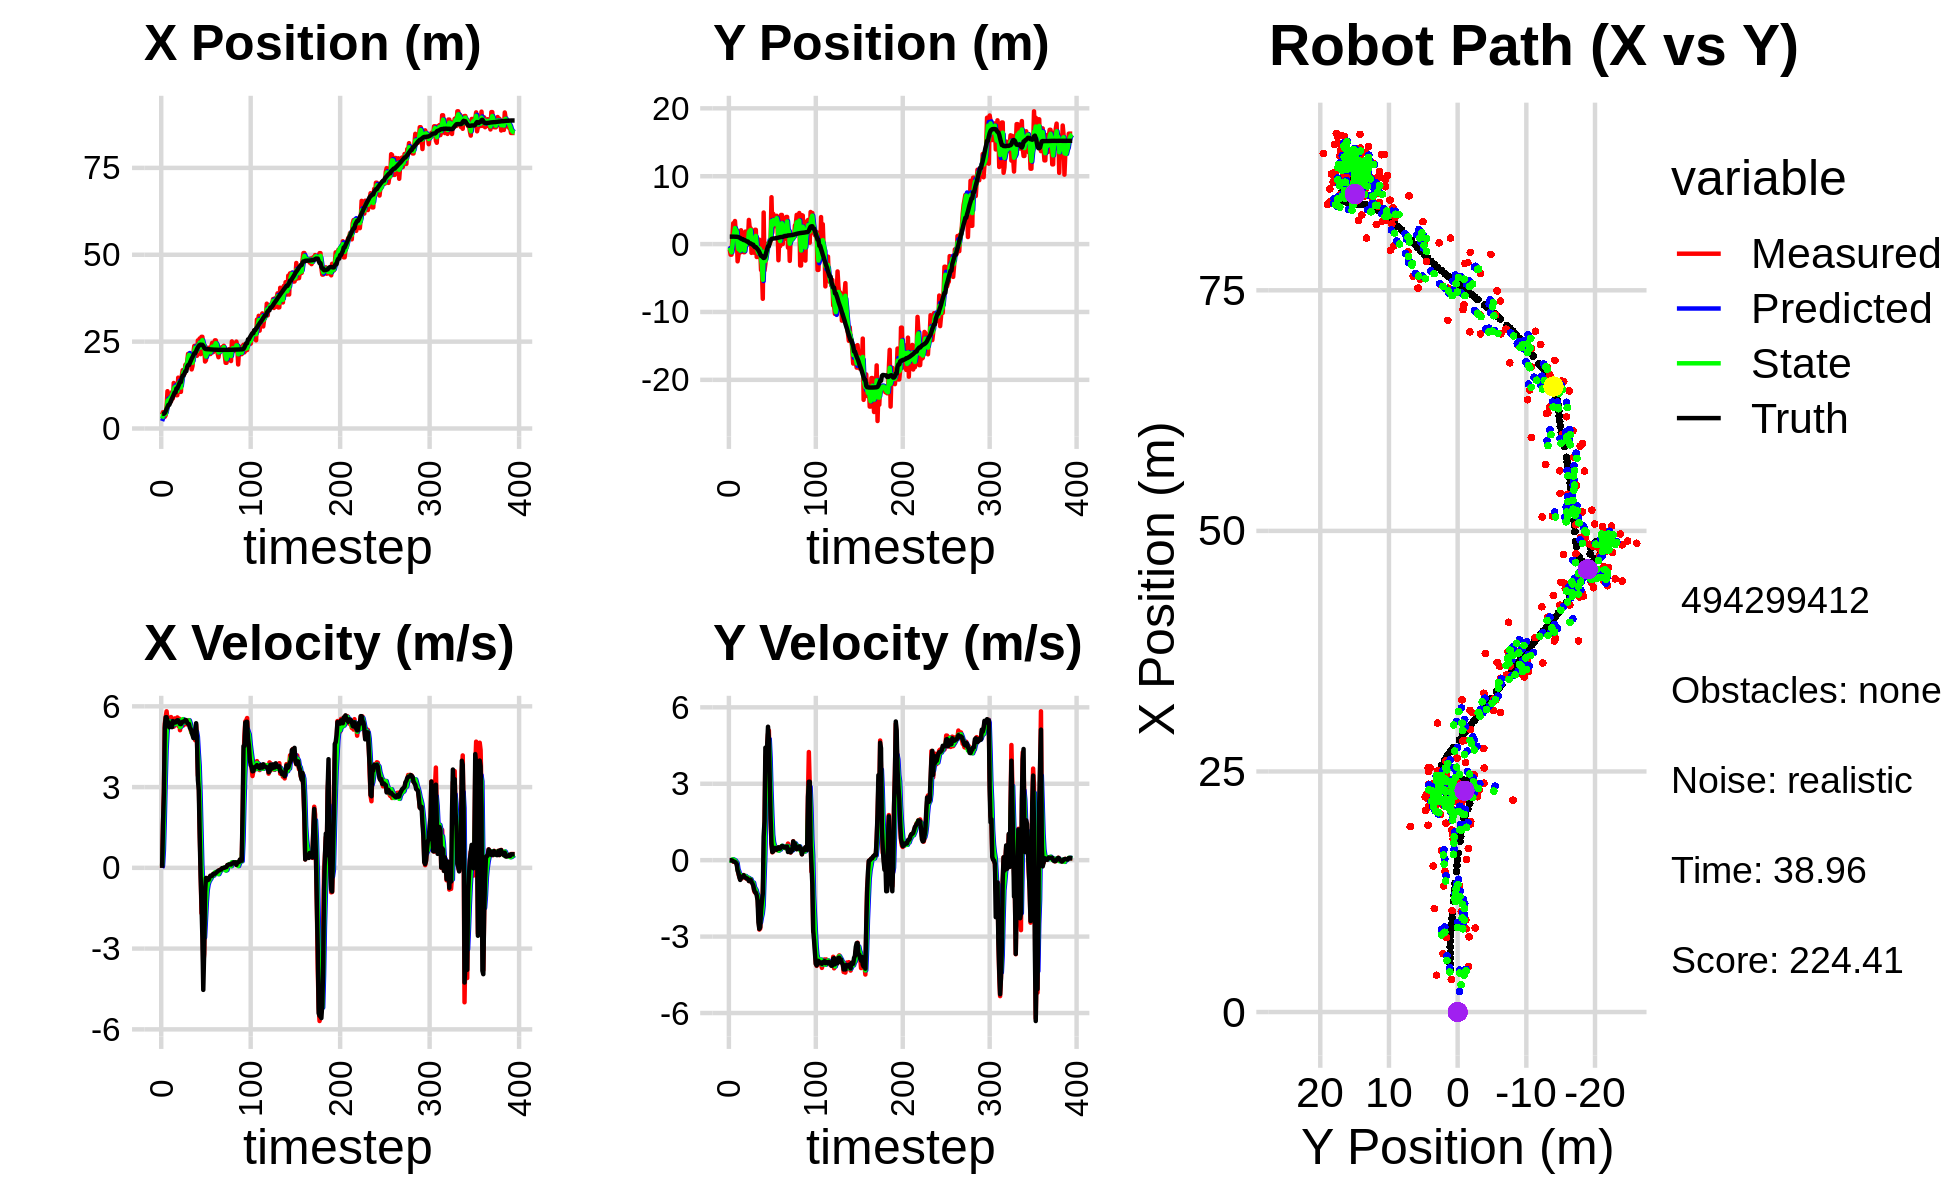

The file beside this chart, header and first rows:
3.952643990282463271e+00, -7.700417034681850126e-01, 0.000000000000000000e+00, -0.000000000000000000e+00, 0.000000000000000000e+00, 0.000000000000000000e+00, 0.000000000000000000e+00, 0.000000000000000000e+00, 2.151433310824542033e+00, -2.804648437994637922e-01, 0.000000000000000000e+00, 0.000000000000000000e+00, 4.221583843032155059e+00, 1.098300696443413882e+00, 0.000000000000000000e+00, 0.000000000000000000e+00, 0.000000000000000000e+00, 2.046753070317208767e-04
3.952643990282463271e+00, -7.700417034681850126e-01, 0.000000000000000000e+00, -0.000000000000000000e+00, 2.151433310824542033e+00, -2.804648437994637922e-01, 0.000000000000000000e+00, 0.000000000000000000e+00, 2.845691383542692687e+00, -5.066682544989410397e-01, 7.726796775792878214e-02, -2.710676658068040135e-03, 4.221583843032155059e+00, 1.098300696443413882e+00, 0.000000000000000000e+00, 0.000000000000000000e+00, 0.000000000000000000e+00, 2.046753070317208767e-04
4.713195919645009724e+00, -1.563571967916662198e+00, 1.639000010079320946e+00, -3.970576763469807306e-04, 2.853418180318485486e+00, -5.069393221647477965e-01, 7.726796775792878214e-02, -2.710676658068040135e-03, 3.837308618372391678e+00, -9.312761016154605942e-01, 6.524108310270080313e-01, -1.444900546494752060e-02, 4.236167430399897071e+00, 1.098299703926066684e+00, 1.600000000000000089e+00, 0.000000000000000000e+00, 1.600000023841857910e+00, 2.422560501145198941e-04
4.713195919645009724e+00, -1.563571967916662198e+00, 2.784999942557830899e+00, -8.933251489249539011e-04, 3.902549701475092281e+00, -9.327210021619553038e-01, 6.524108310270080313e-01, -1.444900546494752060e-02, 4.264417639827414952e+00, -1.211022158541683602e+00, 1.795542403758976224e+00, -1.916049708960231024e-02, 4.236167430399897071e+00, 1.098299703926066684e+00, 2.799999999999999822e+00, -3.000000000000000062e-03, 2.799999952316284180e+00, 3.207630652468651533e-04
3.374597549650659278e+00, 9.289268696357796395e-01, 5.355985455502983328e+00, -1.245906729965240087e-02, 4.443971880203312352e+00, -1.212938208250643912e+00, 1.795542403758976224e+00, -1.916049708960231024e-02, 4.053143914537240988e+00, -3.255703639513843894e-01, 3.191595143923315447e+00, 3.218118914707655126e-02, 4.471915722185205055e+00, 1.098094968431107210e+00, 5.200000000000000178e+00, -1.200000000000000025e-02, 5.199999809265136719e+00, 2.326190937310457230e-03
3.828081250121578183e+00, 3.073306251870119077e+00, 5.606698173426221565e+00, -5.816511346670497073e-02, 4.372303428929572355e+00, -3.223522450366767544e-01, 3.191595143923315447e+00, 3.218118914707655126e-02, 4.154194468844422339e+00, 1.151082795240020440e+00, 4.377651550861028973e+00, 2.803310797287468514e-02, 4.995566844859472333e+00, 1.096920777706318795e+00, 5.594999999999999751e+00, -4.399999999999999745e-02, 5.594999790191650391e+00, 1.037384662777185440e-02
6.082436621458193748e+00, 2.141851906399631744e+00, 5.815744494640469497e+00, -5.451417768653498558e-02, 4.591959623930525147e+00, 1.153886106037308013e+00, 4.377651550861028973e+00, 2.803310797287468514e-02, 5.352308627151113996e+00, 1.568440109156512552e+00, 4.987978155942767167e+00, 5.018415296920080565e-03, 5.632304668606766818e+00, 1.090465550988998000e+00, 5.597000000000000419e+00, -5.700000000000000205e-02, 5.597000122070312500e+00, 9.373276494443416595e-03
1.074441528311082727e+01, 3.397554948093647553e+00, 5.505587208078513761e+00, -6.742370743402148481e-02, 5.851106442745390268e+00, 1.568941950686204567e+00, 4.987978155942767167e+00, 5.018415296920080565e-03, 8.020697456748186127e+00, 2.356312725465747882e+00, 5.415682274162623600e+00, -1.110237302422944008e-02, 6.166785716709297205e+00, 1.085071160974827587e+00, 5.410000000000000142e+00, -6.800000000000000488e-02, 5.409999847412109375e+00, 1.224580314010381699e-02
7.755610227101984222e+00, 1.657053368550580608e+00, 5.537584873598375701e+00, -6.781556413468679823e-02, 8.562265684164447777e+00, 2.355202488163325114e+00, 5.415682274162623600e+00, -1.110237302422944008e-02, 8.188223777030144035e+00, 2.062001854959766511e+00, 5.456980459723132171e+00, -6.188128316249938421e-02, 6.791446208473278290e+00, 1.076283114755282710e+00, 5.410000000000000142e+00, -1.019999999999999934e-01, 5.409999847412109375e+00, 2.886003069579601288e-02
7.755610227101984222e+00, 1.657053368550580608e+00, 5.230820666535818120e+00, -1.510035710223145422e-01, 8.733921823002457785e+00, 2.055813726643516581e+00, 5.456980459723132171e+00, -6.188128316249938421e-02, 8.293937779289045409e+00, 1.878932675020699605e+00, 5.316324017393304402e+00, -1.039283969660922680e-01, 6.791446208473278290e+00, 1.076283114755282710e+00, 5.221000000000000085e+00, -1.499999999999999944e-01, 5.223000049591064453e+00, 2.886003069579601288e-02
8.733067154802258258e+00, -2.543651592573667575e+00, 5.448469640129284031e+00, -3.224043724405656897e-01, 8.825570181028375316e+00, 1.868539835324090292e+00, 5.316324017393304402e+00, -1.039283969660922680e-01, 8.786779368899702902e+00, 1.102395530121369482e-02, 5.372272162302677678e+00, -3.420117010811143388e-01, 7.390235423943915194e+00, 1.057490337097048982e+00, 5.355000000000000426e+00, -4.089999999999999747e-01, 5.370999813079833984e+00, 5.910446122288703918e-02
7.821543142243139179e+00, -1.657783218187718788e+00, 5.602209527519563359e+00, -5.276132849030082950e-01, 9.324006585129970048e+00, -2.317721480689773766e-02, 5.372272162302677678e+00, -3.420117010811143388e-01, 8.650556019277317432e+00, -7.375224907439478228e-01, 5.432889812828229914e+00, -4.385725817742917032e-01, 7.993506908175131542e+00, 1.020090392876744190e+00, 5.347000000000000419e+00, -5.070000000000000062e-01, 5.370999813079833984e+00, 9.390252083539962769e-02
1.047215712035446877e+01, -5.308265841830710485e-01, 5.304507797570320093e+00, -6.484840458656268014e-01, 9.193845000560139979e+00, -7.813797489213769598e-01, 5.432889812828229914e+00, -4.385725817742917032e-01, 9.781656959386360484e+00, -6.744915112381534295e-01, 5.398821271023811263e+00, -5.494763222362130106e-01, 8.620357036596013600e+00, 9.586747729709707011e-01, 5.227000000000000313e+00, -6.630000000000000338e-01, 5.269000053405761719e+00, 1.216478720307350159e-01
8.653514802056248456e+00, -1.245196627027892688e+00, 5.275256936835586608e+00, -7.478295140320998513e-01, 1.032153908648874108e+01, -7.294391434617747416e-01, 5.398821271023811263e+00, -5.494763222362130106e-01, 9.565454623695837100e+00, -9.616397091283966914e-01, 5.291608516764519266e+00, -6.437935267312182575e-01, 9.132792949643919300e+00, 8.941015736457256224e-01, 5.456000000000000405e+00, -7.760000000000000231e-01, 5.510000228881835938e+00, 1.408233791589736938e-01
1.309526801116978056e+01, 2.036046459272045972e+00, 5.243880777561988893e+00, -6.738585063175495105e-01, 1.009461547537228832e+01, -1.026019061801518584e+00, 5.291608516764519266e+00, -6.437935267312182575e-01, 1.147724457884530125e+01, 2.662479727293995957e-01, 5.327857106177783741e+00, -5.847291018435850640e-01, 9.750102519978371518e+00, 8.076827064715079718e-01, 5.434999999999999609e+00, -6.889999999999999458e-01, 5.478000164031982422e+00, 1.278033703565597534e-01
1.158538103091670735e+01, -5.166298606168492347e-01, 5.551352441238955215e+00, -7.133697776086297404e-01, 1.201003028946307971e+01, 2.077750625450410782e-01, 5.327857106177783741e+00, -5.847291018435850640e-01, 1.182118449877802568e+01, -1.103774938526105864e-01, 5.419029470375546609e+00, -6.509712110816595620e-01, 1.037471723555028014e+01, 7.271924753896507054e-01, 5.397000000000000242e+00, -6.730000000000000426e-01, 5.439000129699707031e+00, 1.278033703565597534e-01
1.158538103091670735e+01, -5.166298606168492347e-01, 5.460529928901957319e+00, -6.577331492071681884e-01, 1.236308744581558017e+01, -1.754746149607765426e-01, 5.419029470375546609e+00, -6.509712110816595620e-01, 1.200636948221617395e+01, -3.194893905533284784e-01, 5.421703226020858857e+00, -6.628713353134219055e-01, 1.037471723555028014e+01, 7.271924753896507054e-01, 5.400999999999999801e+00, -6.370000000000000107e-01, 5.439000129699707031e+00, 1.198747381567955017e-01
9.576928377418596483e+00, -1.197131143153602029e+00, 5.442961868706815309e+00, -5.821012327969945499e-01, 1.254853980481825992e+01, -3.857765240846706689e-01, 5.421703226020858857e+00, -6.628713353134219055e-01, 1.119847916407626798e+01, -7.309797079957753851e-01, 5.350266496437889430e+00, -6.345308947535467370e-01, 1.151459455447564473e+01, 5.976231233004251076e-01, 5.459999999999999964e+00, -5.909999999999999698e-01, 5.492000102996826172e+00, 1.065407246351242065e-01
9.576928377418596483e+00, -1.197131143153602029e+00, 5.587936840531896543e+00, -6.446602719467119380e-01, 1.173350581372005763e+01, -7.944327974711300477e-01, 5.350266496437889430e+00, -6.345308947535467370e-01, 1.074904638597172912e+01, -9.645197807153412795e-01, 5.410830452351195419e+00, -6.494431117663537201e-01, 1.151459455447564473e+01, 5.976231233004251076e-01, 5.482000000000000206e+00, -6.520000000000000240e-01, 5.519999980926513672e+00, 1.148586496710777283e-01
1.463022375081887105e+01, 1.841943695251160973e+00, 5.274755118977287438e+00, -6.609192632927678446e-01, 1.129012943120684831e+01, -1.029464091891976629e+00, 5.410830452351195419e+00, -6.494431117663537201e-01, 1.280773078058894576e+01, 2.045840047999498701e-01, 5.437006699269942622e+00, -6.209016940019576047e-01, 1.212693929635934609e+01, 5.263511681806869458e-01, 5.479000000000000092e+00, -6.770000000000000462e-01, 5.519999980926513672e+00, 1.246489584445953369e-01
1.311655405163481447e+01, -2.800550911047223201e-01, 5.543974542114906257e+00, -7.236215669510278614e-01, 1.335143145051594082e+01, 1.424938353997541041e-01, 5.437006699269942622e+00, -6.209016940019576047e-01, 1.324631215058276013e+01, -3.602581921065070580e-02, 5.479964435834606462e+00, -6.858536619738225815e-01, 1.275503110901565229e+01, 4.475107338547233415e-01, 5.403999999999999915e+00, -7.129999999999999671e-01, 5.451000213623046875e+00, 1.297902315855026245e-01
1.054236602799555378e+01, 8.004567466840978307e-01, 5.112663087145063123e+00, -6.898958840168131212e-01, 1.379430859416622113e+01, -1.046111854080329640e-01, 5.479964435834606462e+00, -6.858536619738225815e-01, 1.230536188037532241e+01, 2.841256970410299676e-01, 5.228076490483688943e+00, -6.764830182695952265e-01, 1.337721204771406924e+01, 3.659858247896339289e-01, 5.342999999999999972e+00, -7.129999999999999671e-01, 5.390999794006347656e+00, 1.341284811496734619e-01
1.054236602799555378e+01, 8.004567466840978307e-01, 5.414923956703874275e+00, -7.306825594252273071e-01, 1.282816952942369149e+01, 2.164773952140704449e-01, 5.228076490483688943e+00, -6.764830182695952265e-01, 1.178511553118511834e+01, 4.633655437144401645e-01, 5.260609033324088912e+00, -6.925011860116345730e-01, 1.337721204771406924e+01, 3.659858247896339289e-01, 5.339000000000000412e+00, -7.439999999999999947e-01, 5.390999794006347656e+00, 1.341284811496734619e-01
1.517485445729460203e+01, 3.559594228281162120e+00, 5.485782406752869989e+00, -8.082185545139101146e-01, 1.231117643451752741e+01, 3.941154251132766850e-01, 5.260609033324088912e+00, -6.925011860116345730e-01, 1.362159453645664797e+01, 1.748596782225873447e+00, 5.436001053454707410e+00, -7.061698895828668610e-01, 1.461162900895316952e+01, 1.891358630038629807e-01, 5.387999999999999901e+00, -8.179999999999999494e-01, 5.448999881744384766e+00, 1.462773680686950684e-01
1.678773808491882136e+01, 2.336634113893075515e+00, 5.496805328289560144e+00, -8.292239459486899777e-01, 1.416519464180211862e+01, 1.677979793267586839e+00, 5.436001053454707410e+00, -7.061698895828668610e-01, 1.536760057288108072e+01, 1.956366255879622429e+00, 5.523921466985081352e+00, -7.572740885878158634e-01, 1.523829412411480888e+01, 9.671707318167846457e-02, 5.432000000000000384e+00, -7.830000000000000293e-01, 5.487999916076660156e+00, 1.497266292572021484e-01
1.678773808491882136e+01, 2.336634113893075515e+00, 5.295370446731260117e+00, -7.484359440267417396e-01, 1.591999271957958939e+01, 1.880638847020840831e+00, 5.523921466985081352e+00, -7.572740885878158634e-01, 1.631118591103829019e+01, 2.076741435262382751e+00, 5.441600367219484369e+00, -7.468568937507007455e-01, 1.523829412411480888e+01, 9.671707318167846457e-02, 5.434000000000000163e+00, -7.680000000000000160e-01, 5.487999916076660156e+00, 1.404077708721160889e-01
1.583557236893234155e+01, -1.297297523389470797e+00, 5.413534368985758682e+00, -8.045962830101567320e-01, 1.685534594776023809e+01, 2.002055745887312721e+00, 5.441600367219484369e+00, -7.468568937507007455e-01, 1.638793847859876962e+01, 6.054214598995537600e-01, 5.405096170746007900e+00, -8.474666764684374298e-01, 1.586427259403043877e+01, 7.575943143721701120e-03, 5.442000000000000171e+00, -8.519999999999999796e-01, 5.507999897003173828e+00, 1.475466936826705933e-01
1.831368505908938715e+01, 5.767999437170676647e-01, 5.372245509164215171e+00, -8.932498360238740887e-01, 1.692844809567337094e+01, 5.206747922527099615e-01, 5.405096170746007900e+00, -8.474666764684374298e-01, 1.756008652276896242e+01, 5.428988385936966976e-01, 5.424504573943603525e+00, -8.687179289211871547e-01, 1.649028348937286381e+01, -8.797197177726744088e-02, 5.496000000000000441e+00, -9.140000000000000346e-01, 5.572000026702880859e+00, 1.647638976573944092e-01
1.831368505908938715e+01, 5.767999437170676647e-01, 5.410717370251820313e+00, -8.996465994535078892e-01, 1.810253698016332180e+01, 4.560270457015779821e-01, 5.424504573943603525e+00, -8.687179289211871547e-01, 1.819883231004681789e+01, 5.070249545928463553e-01, 5.423237770582781891e+00, -8.824603487368429811e-01, 1.649028348937286381e+01, -8.797197177726744088e-02, 5.482999999999999652e+00, -9.909999999999999920e-01, 5.572000026702880859e+00, 1.647638976573944092e-01
1.918337714623529777e+01, -1.275151477347152174e+00, 5.329523062667012923e+00, -1.191093845808680385e+00, 1.874115608710509662e+01, 4.187789197191620350e-01, 5.423237770582781891e+00, -8.824603487368429811e-01, 1.894109234071511594e+01, -3.196914412541452810e-01, 5.391524866031557117e+00, -1.056387076794806923e+00, 1.774010419797325966e+01, -3.254272206387947564e-01, 5.394000000000000128e+00, -1.157000000000000028e+00, 5.517000198364257812e+00, 2.198765128850936890e-01
2.147254467035548942e+01, 2.105506135946595414e+00, 5.408753118317710218e+00, -1.270640897662426161e+00, 1.948024482731827334e+01, -4.253301489336259733e-01, 5.391524866031557117e+00, -1.056387076794806923e+00, 2.039192886523812476e+01, 6.455727343510163641e-01, 5.446592105722361410e+00, -1.116718905376004267e+00, 1.825252485255324331e+01, -4.426203226687361325e-01, 5.350999999999999979e+00, -1.247000000000000108e+00, 5.494999885559082031e+00, 2.307390570640563965e-01
2.147254467035548942e+01, 2.105506135946595414e+00, 5.487606282384917655e+00, -1.289165325193524669e+00, 2.093658807581035930e+01, 5.339008438134159595e-01, 5.446592105722361410e+00, -1.116718905376004267e+00, 2.118225948593704189e+01, 1.200952419475591615e+00, 5.478343763921754039e+00, -1.177279379548083593e+00, 1.825252485255324331e+01, -4.426203226687361325e-01, 5.344000000000000306e+00, -1.276000000000000023e+00, 5.494999885559082031e+00, 2.307390570640563965e-01
1.980506384332392500e+01, -1.906063244271289037e+00, 5.330699401067245269e+00, -1.317090286403930888e+00, 2.173009386232921614e+01, 1.083224481520783211e+00, 5.478343763921754039e+00, -1.177279379548083593e+00, 2.084645081222783958e+01, -1.846775880264823755e-01, 5.365539262717590852e+00, -1.310231516377777128e+00, 1.887322759603360467e+01, -5.915596937765031926e-01, 5.205000000000000071e+00, -1.379000000000000004e+00, 5.385000228881835938e+00, 2.422251999378204346e-01
1.953910814596688184e+01, -1.881940410356958804e+00, 5.107135768857448355e+00, -1.412997867825652287e+00, 2.138300473849959715e+01, -3.157007396642600994e-01, 5.365539262717590852e+00, -1.310231516377777128e+00, 2.053510083920053475e+01, -9.904714632379998385e-01, 5.203235156205590961e+00, -1.384251742854156531e+00, 1.948917531972697859e+01, -7.471914747790611155e-01, 5.158000000000000362e+00, -1.572000000000000064e+00, 5.392000198364257812e+00, 2.699193358421325684e-01
1.700221323924607120e+01, -1.555047497813071500e+00, 5.008091484476676847e+00, -2.072539628122600064e+00, 2.105542435482109553e+01, -1.128896637523415514e+00, 5.203235156205590961e+00, -1.384251742854156531e+00, 1.919777937664975909e+01, -1.315189504413317945e+00, 5.017806566814409841e+00, -1.749863573775399139e+00, 2.007776021956706103e+01, -9.362111550221450251e-01, 5.065999999999999837e+00, -2.443999999999999950e+00, 5.624000072479248047e+00, 3.923786580562591553e-01
1.799718046184302978e+01, 6.510630394378448260e-01, 4.986510147867500464e+00, -2.723938759576597590e+00, 1.969956003333119909e+01, -1.490175861790857814e+00, 5.017806566814409841e+00, -1.749863573775399139e+00, 1.892109829471281657e+01, -6.079279833170069258e-01, 4.962215281901868558e+00, -2.194635858758994473e+00, 2.055969190585462414e+01, -1.166108653440585341e+00, 4.934999999999999609e+00, -2.697999999999999954e+00, 5.624000072479248047e+00, 4.999684691429138184e-01
2.193411815179628732e+01, -6.552914842559588449e-01, 4.910218330684148924e+00, -2.684208285959212237e+00, 1.941731982290300351e+01, -8.273915691929063509e-01, 4.962215281901868558e+00, -2.194635858758994473e+00, 2.056682689476813763e+01, -7.589081416128080626e-01, 4.998991849735538118e+00, -2.444444745507559524e+00, 2.110857152964226913e+01, -1.473757311983499685e+00, 4.820000000000000284e+00, -2.633000000000000007e+00, 5.492000102996826172e+00, 5.002734661102294922e-01
2.377478218061026638e+01, -3.834445283070325505e+00, 4.918564020891478705e+00, -1.963502995362401693e+00, 2.106672607974169154e+01, -1.003352616163563971e+00, 4.998991849735538118e+00, -2.444444745507559524e+00, 2.230235546278534997e+01, -2.198607553480311783e+00, 5.028173216637322973e+00, -2.252261625833888115e+00, 2.167043638238563830e+01, -1.749926136066263682e+00, 4.895999999999999908e+00, -1.955999999999999961e+00, 5.271999835968017578e+00, 3.798186779022216797e-01
2.377478218061026638e+01, -3.834445283070325505e+00, 4.740247582110174385e+00, -1.892318629319324819e+00, 2.280517278444908058e+01, -2.423833716063700461e+00, 5.028173216637322973e+00, -2.252261625833888115e+00, 2.324207011977682669e+01, -3.018702922633614172e+00, 4.920881092228461817e+00, -2.093908433892454291e+00, 2.167043638238563830e+01, -1.749926136066263682e+00, 5.019000000000000128e+00, -1.614000000000000101e+00, 5.271999835968017578e+00, 2.404054105281829834e-01
2.202683073289499660e+01, -8.061304376793508197e+00, 5.319490077929671656e+00, -1.304054025549495677e+00, 2.373415822899967154e+01, -3.228093766022859690e+00, 4.920881092228461817e+00, -2.093908433892454291e+00, 2.296266847615705586e+01, -5.269719200479435983e+00, 5.060446229101654758e+00, -1.781120492821567369e+00, 2.225324583071801854e+01, -1.944144056685924937e+00, 5.371999999999999886e+00, -1.318000000000000060e+00, 5.532000064849853516e+00, 2.404054105281829834e-01
2.093168473207848024e+01, 4.650119974735565265e+00, 4.769810742634340350e+00, -1.065157540172123052e-01, 2.346871309906722303e+01, -5.447831249761592609e+00, 5.060446229101654758e+00, -1.781120492821567369e+00, 2.230256356516020944e+01, -1.142709520785001764e+00, 4.867586611165338084e+00, -7.277718289922046058e-01, 2.288320493661915478e+01, -2.053516194483888224e+00, 4.719999999999999751e+00, 9.320000000000000506e-01, 4.810999870300292969e+00, 2.232752181589603424e-02
2.536621439438775738e+01, -3.875080035429540271e+00, 3.433447336742736944e+00, 1.284910337223095445e+00, 2.278932222627674165e+01, -1.215486703684222292e+00, 4.867586611165338084e+00, -7.277718289922046058e-01, 2.393560769712058445e+01, -2.287594899513675450e+00, 4.279079358054688420e+00, 2.260798471777918373e-01, 2.336702871313268659e+01, -1.999205872983442989e+00, 3.271999999999999797e+00, 1.528000000000000025e+00, 3.611000061035156250e+00, -3.580983281135559082e-01
2.237981784371052640e+01, -2.902833388734699316e+00, 3.301498778763939601e+00, 4.030410179040301522e+00, 2.436351563292605249e+01, -2.264986914795896311e+00, 4.279079358054688420e+00, 2.260798471777918373e-01, 2.343522974852010066e+01, -2.489676794578734587e+00, 3.787855514463396300e+00, 2.164826700405013682e+00, 2.377572965610607625e+01, -1.732815311690758753e+00, 2.882000000000000117e+00, 4.416000000000000369e+00, 5.272999763488769531e+00, -8.844888806343078613e-01
2.591383993623771431e+01, -1.167067759056666931e+00, 1.385790962005666094e+00, 4.201351868088025299e+00, 2.381401529996643873e+01, -2.273194124538233218e+00, 3.787855514463396300e+00, 2.164826700405013682e+00, 2.472113016105220140e+01, -1.735774542726834291e+00, 2.748569734613537818e+00, 3.194307630471626247e+00, 2.405871534322730554e+01, -1.200252339759854570e+00, 1.223000000000000087e+00, 4.302999999999999936e+00, 4.473000049591064453e+00, -1.252189397811889648e+00
2.139683651895876437e+01, -5.126390467089328995e-01, 2.189579360071792352e-02, 4.445946182327232599e+00, 2.499598713451355536e+01, -1.416343779679671622e+00, 2.748569734613537818e+00, 3.194307630471626247e+00, 2.329087095610811886e+01, -1.016235892773188487e+00, 1.424876406113990246e+00, 3.851577916747064734e+00, 2.415122175212187372e+01, -7.591097809575327870e-01, -2.459999999999999964e-01, 4.466999999999999638e+00, 4.473000049591064453e+00, -1.565871477127075195e+00
2.638650011988261568e+01, 9.731523634181996063e-02, -1.679945137610838746e+00, 4.947565900321899690e+00, 2.343335859671951837e+01, -6.310781010984820583e-01, 1.424876406113990246e+00, 3.851577916747064734e+00, 2.471505320572606124e+01, -2.859600469045835980e-01, 8.734130276947538185e-02, 4.409114952603886195e+00, 2.409205770493244358e+01, -3.062963944188973331e-01, -1.344000000000000083e+00, 5.238999999999999879e+00, 5.408999919891357422e+00, -1.898131251335144043e+00
2.638650011988261568e+01, 9.731523634181996063e-02, -1.727530264623058809e+00, 5.087707710013951612e+00, 2.472378733600301004e+01, 1.549514483558050437e-01, 8.734130276947538185e-02, 4.409114952603886195e+00, 2.544388386309448080e+01, 1.398232125072479681e-01, -6.959453191776822090e-01, 4.754547029107996536e+00, 2.409205770493244358e+01, -3.062963944188973331e-01, -2.556000000000000050e+00, 4.766000000000000014e+00, 5.408999919891357422e+00, -1.898131251335144043e+00
2.333340349746019982e+01, 3.755164020935197050e-02, -3.601729845546023157e+00, 3.308990949620919775e+00, 2.537428933117671193e+01, 6.152779154180476606e-01, -6.959453191776822090e-01, 4.754547029107996536e+00, 2.437794184452990010e+01, 3.250074862891337846e-01, -2.063764661452807569e+00, 4.024049583252026885e+00, 2.377428960784613210e+01, 2.244989416430463736e-01, -4.533999999999999808e+00, 3.153000000000000025e+00, 4.723000049591064453e+00, -2.398529291152954102e+00
2.388358211539326703e+01, 4.547526748536591668e-01, -3.197560830825113776e+00, 1.560438834916923811e+00, 2.417156537838462071e+01, 7.274124446143365175e-01, -2.063764661452807569e+00, 4.024049583252026885e+00, 2.401502928494648259e+01, 5.757061915613091996e-01, -2.585101239108844595e+00, 2.763293208419237867e+00, 2.326970624900283013e+01, 5.628088252307562600e-01, -3.120999999999999996e+00, 1.633999999999999897e+00, 3.523000001907348633e+00, -2.687583684921264648e+00
1.927879476533390957e+01, 6.904060437978984055e+00, -9.300783322806344122e-01, 6.239826171482873995e-01, 2.375651916103559813e+01, 8.520355124032330529e-01, -2.585101239108844595e+00, 2.763293208419237867e+00, 2.174632051429822610e+01, 3.374986803211644570e+00, -1.942258819040342477e+00, 1.796762075294134675e+00, 2.294349050485005037e+01, 7.379108216250082064e-01, -9.030000000000000249e-01, 6.680000000000000382e-01, 1.123000025749206543e+00, -2.550670146942138672e+00
1.963685679402055939e+01, 1.693274273333579716e+00, -3.774004096507619366e-01, 3.077952560532598025e-01, 2.155209463239419065e+01, 3.554663010741057949e+00, -1.942258819040342477e+00, 1.796762075294134675e+00, 2.071107121988803001e+01, 2.740696326166117913e+00, -1.278474600022829089e+00, 1.004979039338748104e+00, 2.286365652080066013e+01, 7.950158261108958291e-01, -3.780000000000000027e-01, 3.200000000000000067e-01, 4.950000047683715820e-01, -2.457431554794311523e+00
2.223403406135158278e+01, 4.458663597115339883e+00, -3.814400278564142877e-01, 3.430342794685922736e-01, 2.058322375988574748e+01, 2.841194230099992613e+00, -1.278474600022829089e+00, 1.004979039338748104e+00, 2.135735686242178133e+01, 3.513118165657568071e+00, -8.316012575010576224e-01, 7.013011359277183665e-01, 2.284386014936028531e+01, 8.117979900777426705e-01, -3.840000000000000080e-01, 3.449999999999999734e-01, 5.170000195503234863e-01, -2.409156799316406250e+00
2.321277385916840785e+01, 2.639513506597518600e+00, -4.739264856188866726e-01, 4.834487227260442221e-01, 2.127419673667167643e+01, 3.583248279250339952e+00, -8.316012575010576224e-01, 7.013011359277183665e-01, 2.216809356666650999e+01, 3.178512643109547398e+00, -6.225591767574669699e-01, 5.734377260075377292e-01, 2.281742811175790209e+01, 8.368936915664197951e-01, -4.560000000000000164e-01, 4.650000000000000244e-01, 6.510000228881835938e-01, -2.346248626708984375e+00
2.321277385916840785e+01, 2.639513506597518600e+00, -4.466249769934447222e-01, 4.555986660738443050e-01, 2.210583764899076442e+01, 3.235856415710301359e+00, -6.225591767574669699e-01, 5.734377260075377292e-01, 2.261560578390605869e+01, 2.977906929135050174e+00, -5.160123356015724472e-01, 5.042231677339262808e-01, 2.281742811175790209e+01, 8.368936915664197951e-01, -4.380000000000000004e-01, 4.819999999999999840e-01, 6.510000228881835938e-01, -2.346248626708984375e+00
2.207504791011918499e+01, 4.146003990230778591e+00, -3.589655290907228236e-01, 4.193420246746075719e-01, 2.256400455034590280e+01, 3.028329245908442768e+00, -5.160123356015724472e-01, 5.042231677339262808e-01, 2.234397054010375072e+01, 3.502266280885801830e+00, -4.565544492745234328e-01, 4.813393251896980196e-01, 2.278861188887938383e+01, 8.679070765179550673e-01, -3.539999999999999813e-01, 4.369999999999999996e-01, 5.619999766349792480e-01, -2.278775453567504883e+00
2.143785846220851354e+01, 4.169512732828475343e+00, -2.991762957122110489e-01, 3.943584014631963397e-01, 2.229831509517629939e+01, 3.550400213404771854e+00, -4.565544492745234328e-01, 4.813393251896980196e-01, 2.190850145343110000e+01, 3.812338271678103574e+00, -4.059151474479184007e-01, 4.483489695162286015e-01, 2.276767873792962149e+01, 8.936929541244048592e-01, -2.919999999999999818e-01, 4.099999999999999756e-01, 5.030000209808349609e-01, -2.219804525375366211e+00
2.365187835659573068e+01, 2.551499931909275265e+00, -3.358849260673195669e-01, 4.911276315652838287e-01, 2.186790993868630650e+01, 3.857173168629726590e+00, -4.059151474479184007e-01, 4.483489695162286015e-01, 2.268481655401520669e+01, 3.302501216426275921e+00, -3.310998639854272341e-01, 4.465472154932865756e-01, 2.275051069277028049e+01, 9.172445224869154590e-01, -2.999999999999999889e-01, 4.769999999999999796e-01, 5.640000104904174805e-01, -2.170638799667358398e+00
2.465173184892156044e+01, -2.383581430570658188e+00, -2.996359354823133758e-01, 4.989412051023882633e-01, 2.265170656761666379e+01, 3.347155937975604623e+00, -3.310998639854272341e-01, 4.465472154932865756e-01, 2.356649349776393976e+01, 9.023802724375800111e-01, -2.685545796730710588e-01, 3.740084015342047818e-01, 2.273043012645256056e+01, 9.482795888310914245e-01, -2.959999999999999853e-01, 5.040000000000000036e-01, 5.849999785423278809e-01, -2.111615419387817383e+00
2.196967565976888537e+01, 9.528493315082084969e-01, -2.423052316801987682e-01, 4.657393580818083856e-01, 2.353963803979663183e+01, 9.397811125910005003e-01, -2.685545796730710588e-01, 3.740084015342047818e-01, 2.282265902521822198e+01, 9.469504023380010960e-01, -2.945251627886660284e-01, 4.207131480536381862e-01, 2.270999288516994241e+01, 9.843791049898323875e-01, -2.280000000000000082e-01, 4.480000000000000093e-01, 5.030000209808349609e-01, -2.050519704818725586e+00
2.264451727630813949e+01, -3.077139045887714586e-01, -2.091957466050023140e-01, 4.574343239297812835e-01, 2.279320650893935607e+01, 9.890217171433649535e-01, -2.945251627886660284e-01, 4.207131480536381862e-01, 2.272712005287906933e+01, 4.365719203139543092e-01, -2.593973729660020155e-01, 4.167112753029642569e-01, 2.269605398147312059e+01, 1.012607655781910809e+00, -2.159999999999999976e-01, 4.540000000000000147e-01, 5.030000209808349609e-01, -1.999724268913269043e+00
2.536558055860778182e+01, 4.294931232440113433e+00, -1.980468100230013961e-01, 5.002213986823405012e-01, 2.270118031558246940e+01, 4.782430478442507571e-01, -2.593973729660020155e-01, 4.167112753029642569e-01, 2.392029331523108482e+01, 2.103839055222055165e+00, -1.672718577582564536e-01, 5.271494199140140946e-01, 2.268325376498832924e+01, 1.042375384877570310e+00, -2.190000000000000002e-01, 5.240000000000000213e-01, 5.680000185966491699e-01, -1.947779059410095215e+00
... 335 more rows
